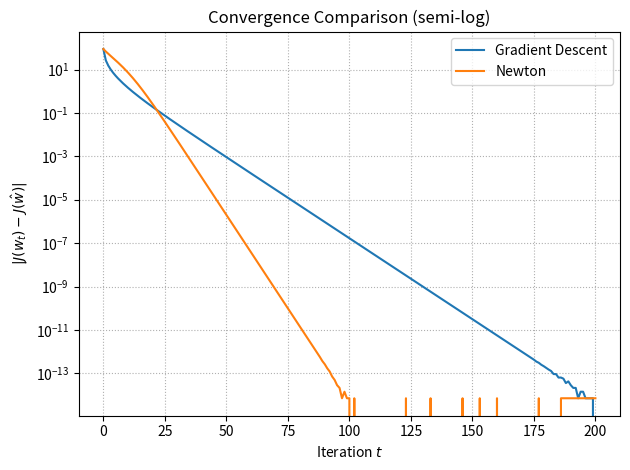

The script that saved this image:
import numpy as np
import matplotlib.pyplot as plt
from numpy.random import rand, randn

# -------------------------  helper functions  ------------------------- #

def sigmoid(z):
    """Numerically stable sigmoid."""
    pos = z >= 0
    neg = ~pos
    out = np.empty_like(z, dtype=float)
    out[pos] = 1.0 / (1.0 + np.exp(-z[pos]))
    ez = np.exp(z[neg])
    out[neg] = ez / (1.0 + ez)
    return out

def objective(w, X, y, lam):
    """L2-regularised logistic-loss."""
    return np.logaddexp(0, -y * (X @ w)).sum() + 0.5 * lam * np.dot(w, w)

def grad(w, X, y, lam):
    s = sigmoid(-y * (X @ w))
    return -(y * s) @ X + lam * w

def hessian(w, X, y, lam):
    s = sigmoid(y * (X @ w))
    W = s * (1.0 - s)             # n-dimensional vector
    H = X.T * W @ X               # == X.T @ diag(W) @ X
    H += lam * np.eye(X.shape[1])
    return H

def gradient_descent(X, y, lam, w0, max_iter=200, alpha=1):
    # Lipschitz constant of ∇J
    L = 0.25 * np.linalg.eigvalsh(X.T @ X).max() + lam
    eta = 1.0 / L
    w = w0.copy()
    obj_hist = []
    for _ in range(max_iter):
        obj_hist.append(objective(w, X, y, lam))
        g = grad(w, X, y, lam)
        w -= eta * g * alpha

    obj_hist.append(objective(w, X, y, lam))
    return w, np.array(obj_hist)

def newton_method(X, y, lam, w0, max_iter=200, alpha=0.18):
    w = w0.copy()
    obj_hist = []
    for _ in range(max_iter):
        obj_hist.append(objective(w, X, y, lam))

        g = grad(w, X, y, lam)
        H = hessian(w, X, y, lam)
        p = np.linalg.solve(H, g)

        w -= alpha * p           

    obj_hist.append(objective(w, X, y, lam))
    return w, np.array(obj_hist)

# ------------------------------  run  -------------------------------- #
n = 200
X = 3 * (rand(n, 4) - 0.5)
y = (2 * X[:, 1] - 1 * X[:,2] + 0.5 + 0.5 * randn(n)) > 0
y = 2 * y -1


lam = 1.0
max_iter = 200

d = X.shape[1]
w0 = np.zeros(d)

w_gd, Jg = gradient_descent(X, y, lam, w0, max_iter)
print(f"[GD]  final J = {Jg[-1]:.6e}, iters = {len(Jg)-1}")

w_nt, Jn = newton_method(X, y, lam, w0, max_iter)
print(f"[NT]  final J = {Jn[-1]:.6e}, iters = {len(Jn)-1}")

J_hat = min(Jg[-1], Jn[-1])
err_gd = Jg - J_hat
err_nt = Jn - J_hat

plt.semilogy(err_gd, label='Gradient Descent')
plt.semilogy(err_nt, label='Newton')
plt.xlabel('Iteration $t$')
plt.ylabel(r'$|J(w_t) - J(\hat{w})|$')
plt.title('Convergence Comparison (semi-log)')
plt.legend()
plt.grid(True, which='both', linestyle=':')
plt.tight_layout()
plt.show()
